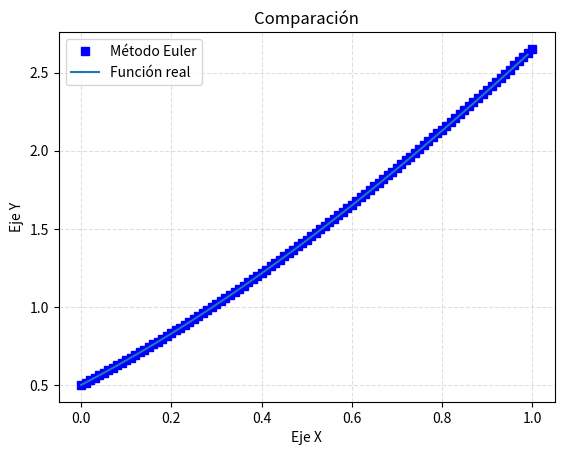

Generate this figure with matplotlib:
# -*- coding: utf-8 -*-
"""
Created on Thu Oct 31 11:52:12 2019

@author: Daniel y Lucas
"""
import sympy as sp
import mpmath as mp
import math as m
import matplotlib.pyplot as plt
import numpy as np

def f(t,y):
    x = y - t**2 + 1
    return x
#fin f

def f_real(t):
    x = (t+1)**2 - 0.5 * np.exp(t)
    return x
#fin f_real

def calcular_N(intervalo, h):
    #Calculamos el número de puntos y lo devolvemos
    N = int(1 + (intervalo[1]-intervalo[0])/h)
    return N
#fin calcular_N

def calcular_soporte(intervalo, h, N):
    soporte = list()
    #Calculamos desde t_1 hasta t_N
    for i in range(1, N+1):
        t_i = intervalo[0] + (i-1)*h
        soporte.append(t_i)
    #Devolvemos el soporte
    return soporte
#fin calcular_soporte

def calcular_error(t, y):
    #Calculamos el error absoluto
    error = abs(y - f_real(t))
    error_relativo = error/f_real(t)
    return error_relativo
#fin calcular_error

def metodo_Euler(f, f_real, intervalo, h, valor_inicial):
    #Calculamos N
    N = calcular_N(intervalo, h)
    #Calculamos el soporte
    soporte = calcular_soporte(intervalo, h, N)
    #Creamos la solución
    soluciones = list()
    #Añadimos el punto inicial y_1
    soluciones.append([1, soporte[0], valor_inicial, valor_inicial, 0])
    #Calculamos de y_2 a y_N
    for i in range(1, N):
        solucion = list()
        #El t_n actual
        t_i = soporte[i]
        #La solución anterior
        y_i_anterior = soluciones[i-1][3]
        #Calculamos la solución actual
        #Esta fórmula la hemos sacado despejando la fórmula de Euler implícita
        y_i = (y_i_anterior -  (h *(t_i)**2)+ h)/(1-h)
        #Calculamos el error
        error = calcular_error(t_i, y_i)
        #Guardamos la solución de esta iteración
        solucion = [i+1, t_i, f_real(t_i), y_i, error]
        #La añadimos al conjunto de iteraciones
        soluciones.append(solucion)

    return soluciones

def mostrar_salida(lista):
    Tabla = """\
+----------------------------------------------------------------------------------------------------+
| n               t_n                  f_real               y_n                 error  
|----------------------------------------------------------------------------------------------------|
{}
+----------------------------------------------------------------------------------------------------+\
"""
    Tabla = (Tabla.format('\n'.join("| {:<15} {:<20} {:<20} {:<20} {:<20}|".format(*fila)
    for fila in lista)))
    print(Tabla)
#fin mostrar_salida

def pintar_funciones(soluciones, soporte ,f_real):
    y = list()
    for s in soluciones:
        y.append(s[3])

    t = np.arange(soporte[0], soporte[len(soporte)-1], 0.01)
    plt.plot()
    plt.plot(soporte ,y , 'bs', label='Método Euler')
    plt.plot(t, f_real(t), label='Función real')

    plt.title('Comparación')

    # Add X and y Label
    plt.xlabel('Eje X')
    plt.ylabel('Eje Y')

    # Add a grid
    plt.grid(alpha=.4,linestyle='--')

    plt.legend()
    plt.show()
#fin pintar_funciones



if __name__ == "__main__":

    intervalo = [0,1]
    h = 0.01
    valor_inicial = 0.5
    solucion = metodo_Euler(f, f_real, intervalo, h, valor_inicial)
    mostrar_salida(solucion)

    N = calcular_N(intervalo, h)
    soporte = calcular_soporte(intervalo, h, N)
    pintar_funciones(solucion, soporte, f_real)
